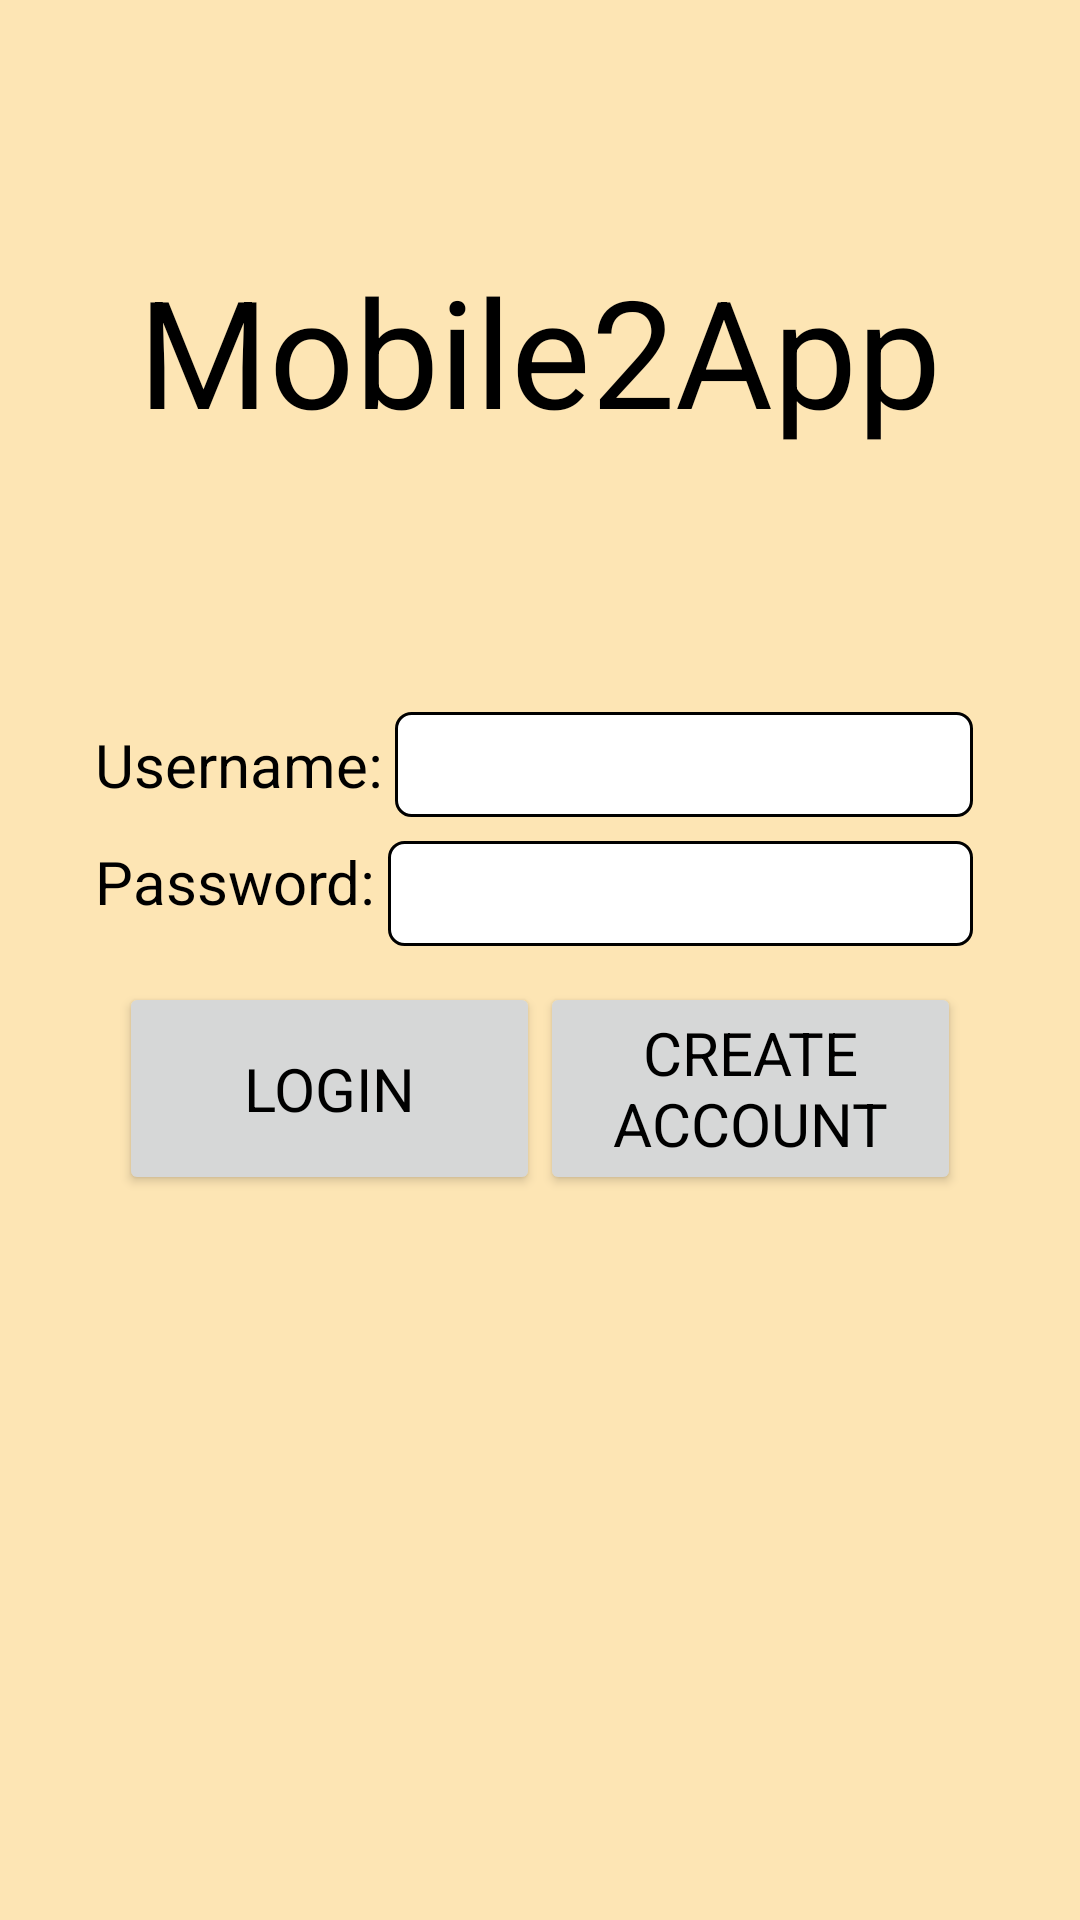

This screen was rendered from an Android layout file. Write that file and the resources it references.
<!-- AndroidManifest.xml: application theme Theme.CS360Project_ALayman -->
<!-- res/layout/activity_login.xml -->
<?xml version="1.0" encoding="utf-8"?>
<RelativeLayout xmlns:android="http://schemas.android.com/apk/res/android"
    android:layout_width="match_parent"
    android:layout_height="match_parent"
    xmlns:app="http://schemas.android.com/apk/res-auto"
    android:orientation="vertical">

    <TextView
        android:layout_width="wrap_content"
        android:layout_height="match_parent"
        android:layout_above="@id/loginContainer"
        android:gravity="center_vertical"
        android:layout_centerHorizontal="true"
        android:text="Mobile2App"
        android:textSize="50sp" />

    <LinearLayout
        android:id="@+id/loginContainer"
        android:layout_width="wrap_content"
        android:layout_height="wrap_content"
        android:orientation="vertical"
        android:gravity="center_horizontal"
        android:layout_centerInParent="true"
        android:layout_marginStart="40dp">

        <LinearLayout
            android:layout_width="fill_parent"
            android:layout_height="wrap_content"
            android:gravity="center">
            <TextView
                android:layout_width="wrap_content"
                android:layout_height="wrap_content"
                android:text="Username:"/>

            <EditText
                android:id="@+id/username"
                android:layout_width="fill_parent"
                android:layout_height="35dp"
                style="@style/input"/>
        </LinearLayout>

        <LinearLayout
            android:layout_width="fill_parent"
            android:layout_height="wrap_content"
            android:layout_centerHorizontal="true">
            <TextView
                android:layout_width="wrap_content"
                android:layout_height="wrap_content"
                android:text="Password:"/>

            <EditText
                android:id="@+id/password"
                android:layout_width="fill_parent"
                android:layout_height="35dp"
                style="@style/input"
                android:inputType="textVisiblePassword"/>
        </LinearLayout>


        <LinearLayout
            android:layout_width="fill_parent"
            android:layout_height="fill_parent"
            android:gravity="center_vertical"
            android:padding="8dp">

            <Button
                android:id="@+id/loginButton"
                android:layout_width="fill_parent"
                android:layout_height="fill_parent"
                android:text="Login"
                android:layout_weight="1"/>

            <Button
                android:id="@+id/createAccountButton"
                android:layout_width="fill_parent"
                android:layout_height="fill_parent"
                android:text="Create Account"
                android:layout_weight="1"/>
        </LinearLayout>
    </LinearLayout>
</RelativeLayout>
<!-- resources referenced by this layout -->
<resources>
  <style name="input">
          <item name="android:background">@drawable/text_input</item>
          <item name="android:layout_margin">4dp</item>
      </style>
  <style name="Theme.CS360Project_ALayman" parent="Theme.MaterialComponents.Light">
          
          <item name="colorPrimary">@color/mint_green</item>
          <item name="colorPrimaryVariant">@color/sea_green</item>
          <item name="colorOnPrimary">@color/grey</item>
          
          <item name="colorSecondary">@color/teal_200</item>
          <item name="colorSecondaryVariant">@color/teal_700</item>
          <item name="colorOnSecondary">@color/platinum</item>
          
          <item name="android:statusBarColor">?attr/colorPrimaryVariant</item>
          
          <item name="android:colorBackground">@color/peach</item>
          <item name="materialButtonStyle">@style/button.light</item>
          <item name="android:textSize">20sp</item>
          <item name="android:typeface">sans</item>
          <item name="android:textColor">@color/black</item>
  
      </style>
  <!-- drawable text_input (drawable) -->
  <shape xmlns:android="http://schemas.android.com/apk/res/android"
      android:shape="rectangle">
      <solid android:color="@color/white" />
      <stroke android:width="1dp"
          android:color="@color/black" />
      <corners
          android:radius="5dp"/>
  </shape>
  <color name="mint_green">#AAF0C1</color>
  <color name="sea_green">#8FC9A3</color>
  <color name="grey">#6F7378</color>
  <color name="teal_200">#FF03DAC5</color>
  <color name="teal_700">#FF018786</color>
  <color name="platinum">#E5E1E6</color>
  <color name="peach">#FDE5B4</color>
  <style name="button.light">
          <item name="android:background">@drawable/button_light</item>
      </style>
  <color name="black">#FF000000</color>
  <color name="white">#FFFFFFFF</color>
  <!-- drawable button_light (drawable) -->
  <vector xmlns:android="http://schemas.android.com/apk/res/android"
      xmlns:aapt="http://schemas.android.com/aapt"
      android:width="125dp"
      android:height="40dp"
      android:viewportWidth="240"
      android:viewportHeight="80">
    <path
        android:pathData="M46,4L194,4A34,34 0,0 1,228 38L228,42A34,34 0,0 1,194 76L46,76A34,34 0,0 1,12 42L12,38A34,34 0,0 1,46 4z"
        android:strokeWidth="3"
        android:strokeColor="#EBEBEB">
      <aapt:attr name="android:fillColor">
        <gradient 
            android:startX="12"
            android:startY="76"
            android:endX="12"
            android:endY="4"
            android:type="linear">
          <item android:offset="0" android:color="@color/sea_green"/>
          <item android:offset="1" android:color="@color/mint_green"/>
        </gradient>
      </aapt:attr>
    </path>
  </vector>
</resources>
